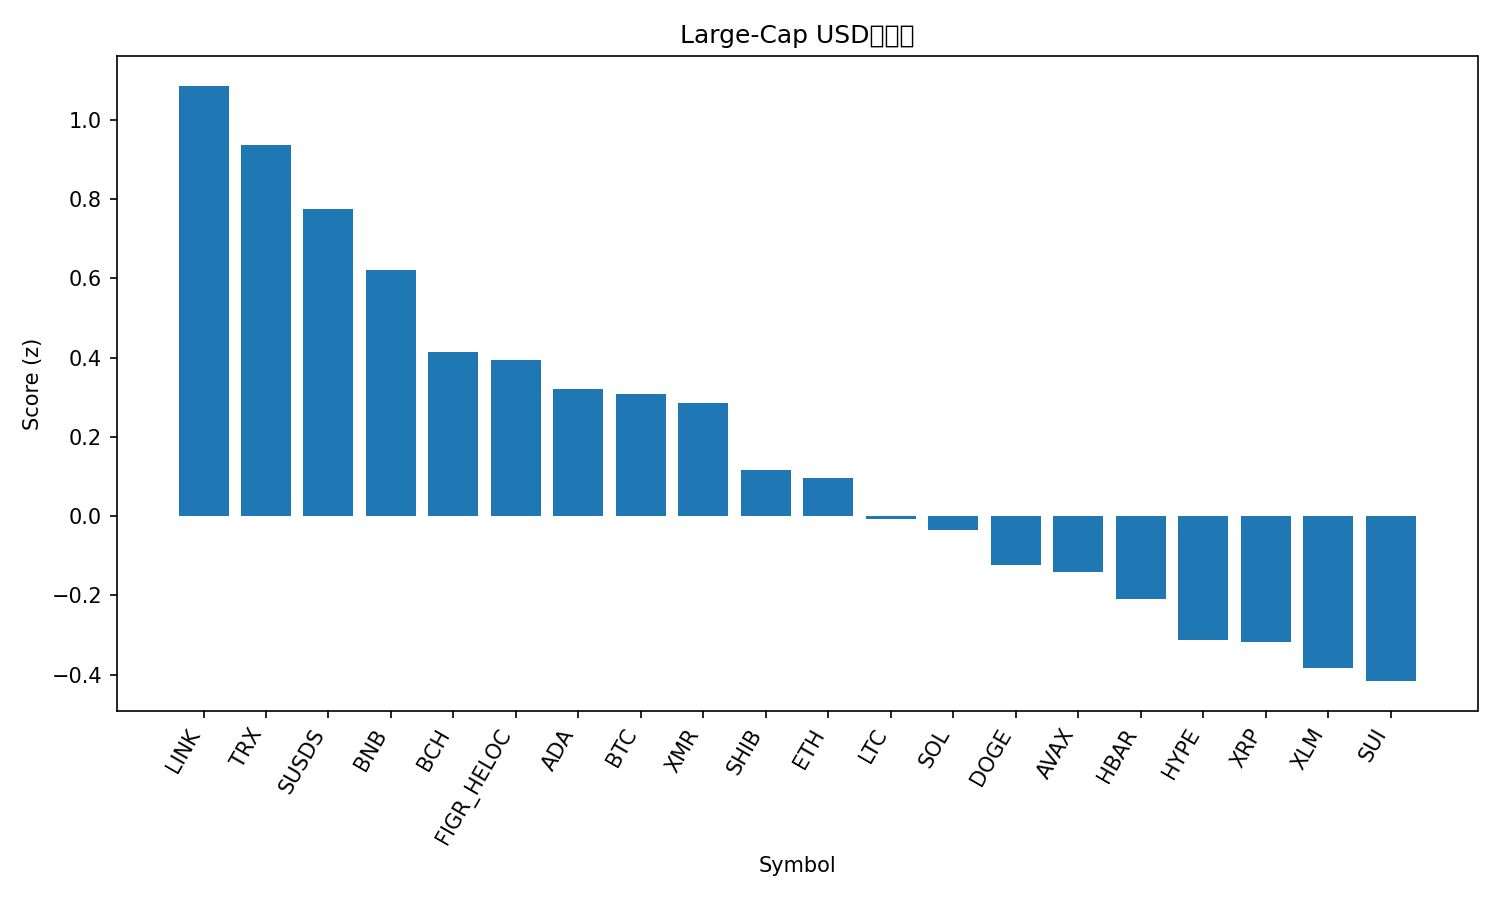

Values plotted in this chart, from the file beside it:
rank, name, symbol, price, pct_1h, pct_24h, pct_7d, pct_1h_vs_btc, pct_24h_vs_btc, pct_7d_vs_btc, market_cap_rank, market_cap, volume_usd, score
1, Chainlink, LINK, 13.83, 0.8665, -1.648, 5.57, 1.223, -0.03126, 6.857, 18, 9632224309, 605382350, 1.086
2, TRON, TRX, 0.29, 0.008071, 1.315, 3.114, 0.365, 2.932, 4.401, 8, 27454956514, 598864661, 0.9375
3, sUSDS, SUSDS, 1.079, 0.04179, 0.4917, 0.2253, 0.3987, 2.108, 1.512, 36, 4213341458, 7994358, 0.7747
4, BNB, BNB, 890, -0.05128, -0.5749, 1.32, 0.3056, 1.042, 2.606, 4, 122459486468, 1317675711, 0.6218
5, Bitcoin Cash, BCH, 583.5, -1.282, 1.061, 10.79, -0.9249, 2.678, 12.07, 15, 11667332569, 373982795, 0.4132
6, Figure Heloc, FIGR_HELOC, 1.02, 0.0, -1.9, -1.929, 0.3569, -0.2829, -0.6421, 12, 14301291343, 17239842, 0.3936
7, Cardano, ADA, 0.4141, 0.1735, -3.463, -0.7493, 0.5304, -1.846, 0.5374, 11, 15174660581, 464600833, 0.3205
8, Bitcoin, BTC, 89625, -0.3569, -1.617, -1.287, 0.0, 0.0, 0.0, 1, 1787794547094, 39954327109, 0.3094
9, Monero, XMR, 392.7, -0.1258, -1.601, -4.992, 0.2311, 0.01614, -3.705, 26, 7245394366, 115945640, 0.2846
10, Shiba Inu, SHIB, 8.41e-06, -0.9579, -0.2428, -0.9122, -0.601, 1.374, 0.3745, 34, 4952577921, 117628583, 0.1168
11, Ethereum, ETH, 3034, -0.4625, -3.267, 1.165, -0.1056, -1.65, 2.451, 2, 365820933521, 19258176986, 0.0975
12, Litecoin, LTC, 81.12, -0.746, -1.58, -3.598, -0.3891, 0.03687, -2.312, 29, 6216600071, 445004588, -0.007921
13, Solana, SOL, 132.5, -0.5974, -2.551, -3.236, -0.2405, -0.934, -1.949, 7, 74164883952, 3413421427, -0.03373
14, Dogecoin, DOGE, 0.1392, -0.4655, -3.069, -6.575, -0.1086, -1.453, -5.288, 10, 22487339734, 985980945, -0.1221
15, Avalanche, AVAX, 13.23, -0.08278, -4.036, -10.4, 0.2741, -2.419, -9.114, 30, 5678368090, 358972234, -0.1407
16, Hedera, HBAR, 0.1329, -0.5201, -3.242, -7.808, -0.1632, -1.625, -6.522, 32, 5645655642, 114151397, -0.2077
17, Hyperliquid, HYPE, 30.81, -0.4938, -3.138, -12.88, -0.1369, -1.521, -11.59, 23, 8338876758, 213445500, -0.312
18, XRP, XRP, 2.03, -0.7524, -3.14, -7.987, -0.3955, -1.524, -6.701, 5, 122187867766, 2606516009, -0.3172
19, Stellar, XLM, 0.2395, -0.7859, -3.977, -5.477, -0.429, -2.36, -4.191, 24, 7748428050, 106430484, -0.3825
20, Sui, SUI, 1.52, -0.2514, -7.776, 0.6478, 0.1055, -6.159, 1.934, 31, 5668891648, 746919446, -0.416
21, Zcash, ZEC, 331.4, -3.138, -13.76, -28.48, -2.781, -12.15, -27.19, 33, 5450998571, 825460633, -3.478
